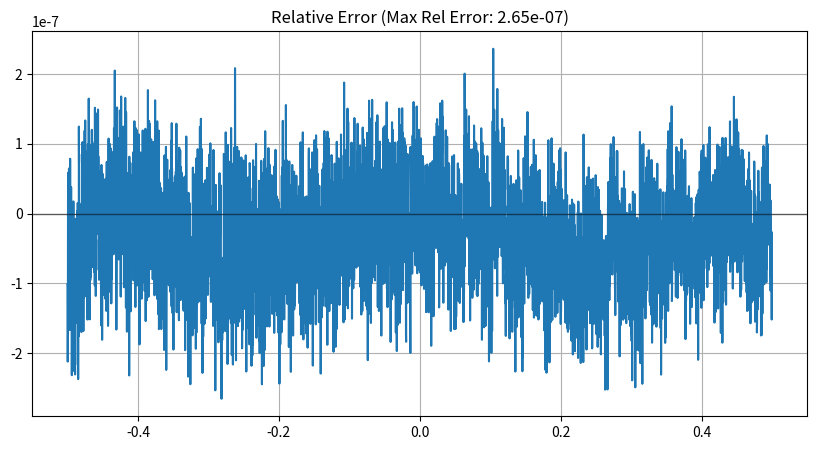
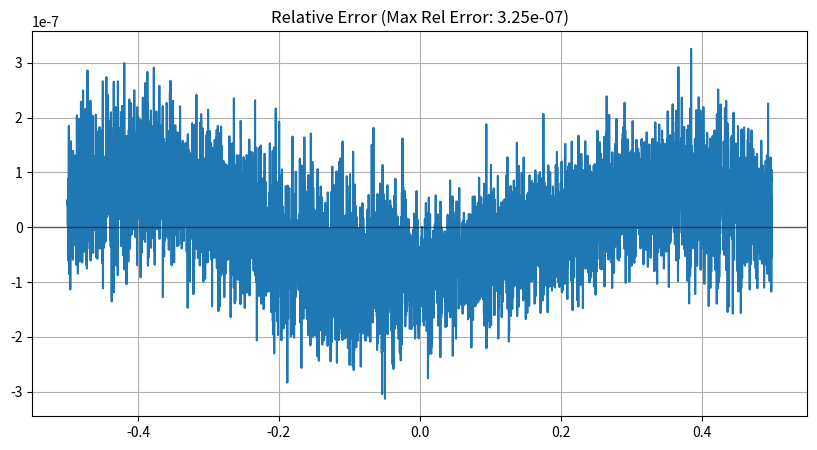
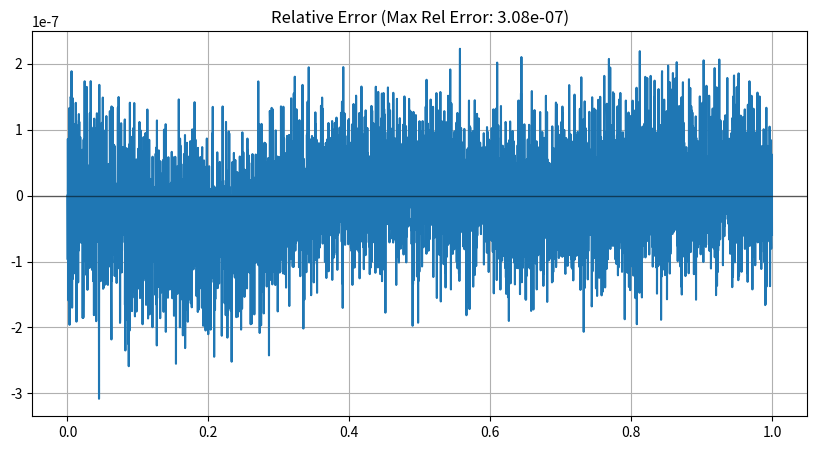
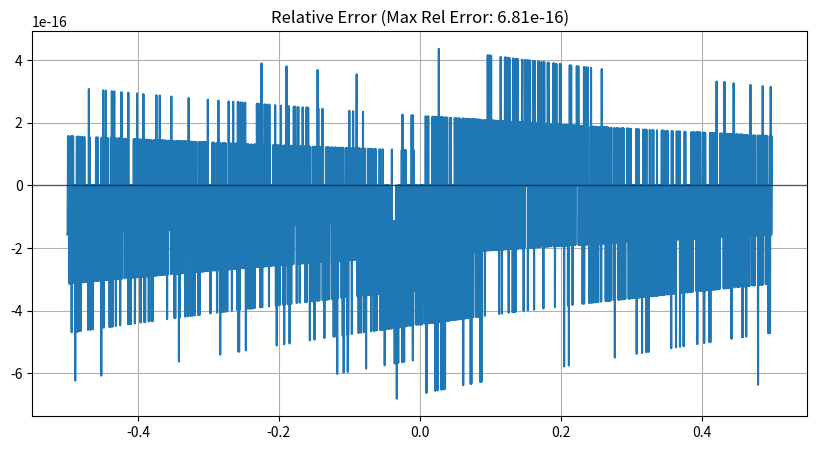
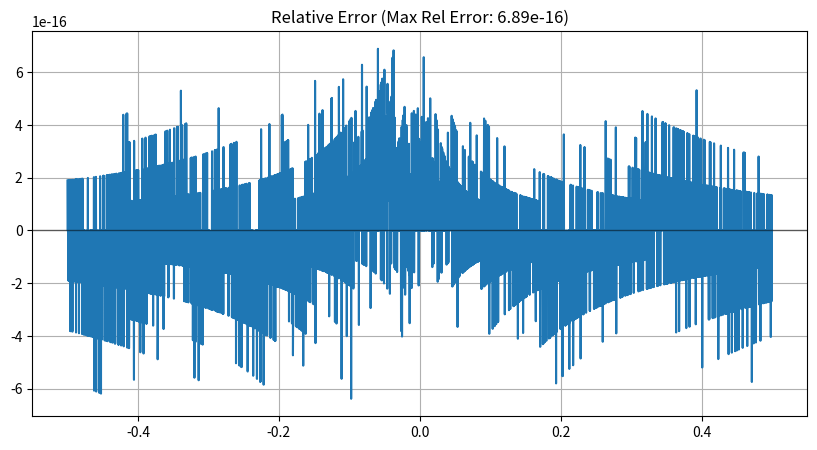
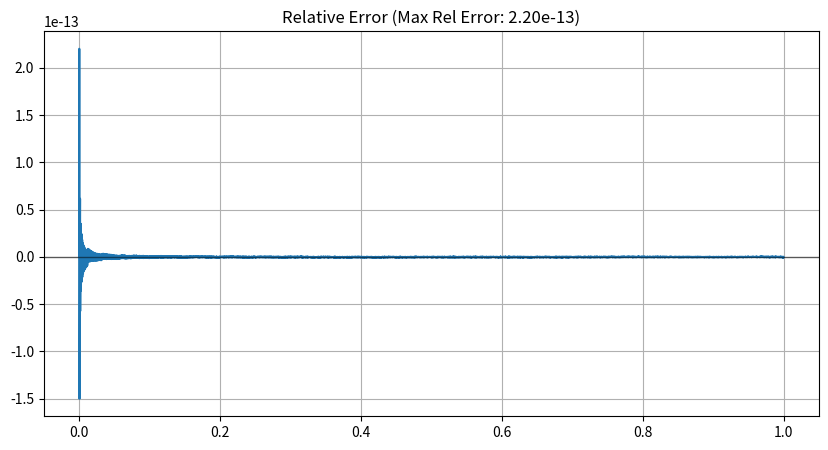
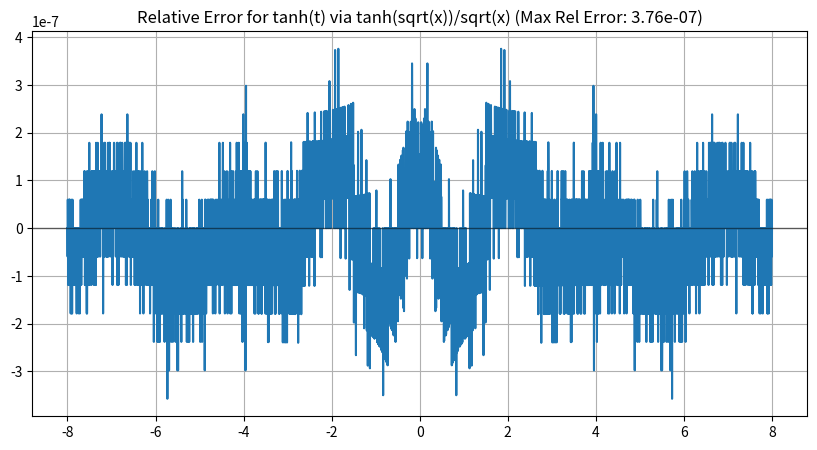
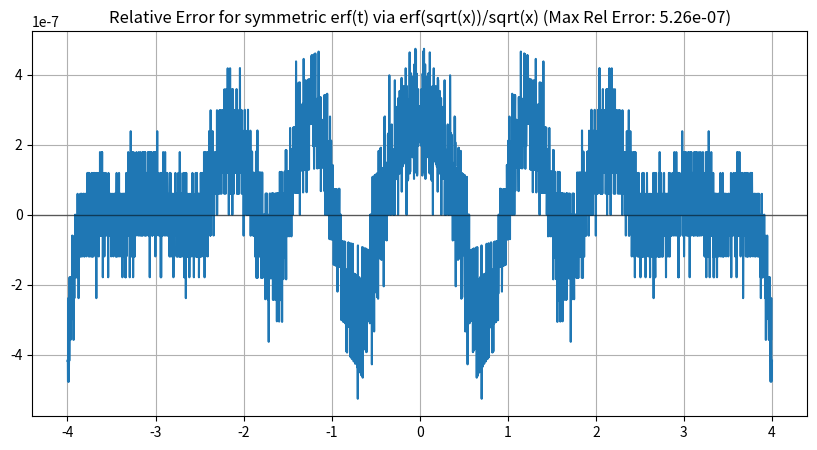
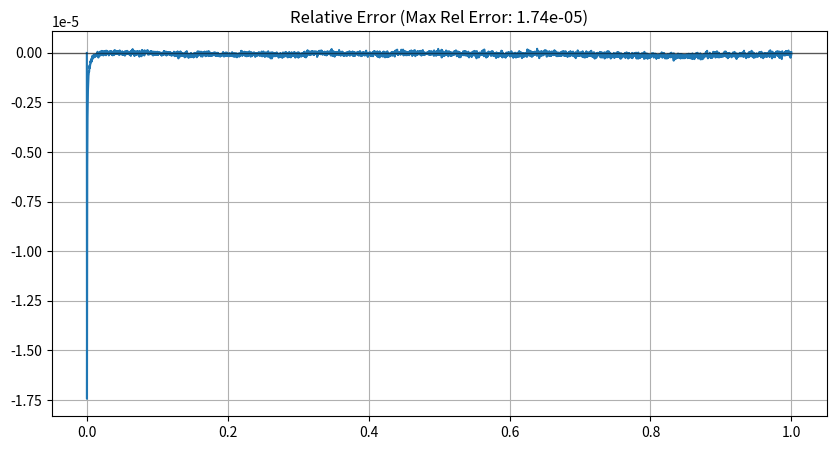

Write the Python code that produced these figures, in order.
# %%
# pylint: disable=all

# %%
import matplotlib.pyplot as plt
import numpy as np
from scipy.optimize import differential_evolution

def poly_eval(c, x):
  # Ensure we use the dtype of the coefficients for calculation
  res = np.zeros_like(x, dtype=c.dtype)
  for i, v in enumerate(c):
    res += v * (x**i).astype(c.dtype)
  return res

def rational_approximation(
    f, x_min, x_max, p_degree, q_degree, dtype=np.float64, force_zero=False
):
  """Implementation of the Remez exchange algorithm.

  If force_zero=True, ensures the approximation is exact at x=0 by fixing p0 = f(0).
  """
  # If forced, we have one less degree of freedom to solve for
  n_points = p_degree + q_degree + (1 if force_zero else 2)

  # Initial guess for exchange points
  nodes = (
      0.5 * (x_min + x_max)
      + 0.5
      * (x_max - x_min)
      * np.cos(np.pi * np.arange(n_points - 1, -1, -1) / (n_points - 1))
  ).astype(dtype)

  best_p, best_q = None, None
  last_max_err = np.inf
  f0 = dtype(f(0))

  for iteration in range(25):
    A = np.zeros((n_points, n_points), dtype=dtype)
    b = np.zeros(n_points, dtype=dtype)
    y_nodes = f(nodes).astype(dtype)

    for i in range(n_points):
      if force_zero:
        # p0 is fixed to f0. System solves for p1...pn
        # P(x) - f(x)Q(x) = +/- E * Q(x)
        # (f0 + p1*x + ...) - f(x)(1 + q1*x + ...) = +/- E * (1 + q1*x + ...)
        # p1*x + ... - f(x)(q1*x + ...) - +/- E * (1 + q1*x + ...) = f(x) - f0
        for j in range(1, p_degree + 1):
          A[i, j-1] = nodes[i] ** j
        for j in range(1, q_degree + 1):
          A[i, p_degree + j - 1] = -y_nodes[i] * (nodes[i] ** j)
        A[i, -1] = -((-1) ** i)
        b[i] = y_nodes[i] - f0
      else:
        for j in range(p_degree + 1):
          A[i, j] = nodes[i] ** j
        for j in range(1, q_degree + 1):
          A[i, p_degree + j] = -y_nodes[i] * (nodes[i] ** j)
        A[i, -1] = -((-1) ** i)
        b[i] = y_nodes[i]

    try:
      sol = np.linalg.solve(A, b)
    except np.linalg.LinAlgError:
      sol, _, _, _ = np.linalg.lstsq(A, b, rcond=None)

    sol = sol.astype(dtype)
    if force_zero:
        p_coeffs = np.concatenate(([f0], sol[:p_degree]))
        q_coeffs = np.concatenate(([dtype(1.0)], sol[p_degree : -1]))
    else:
        p_coeffs = sol[: p_degree + 1]
        q_coeffs = np.concatenate(([dtype(1.0)], sol[p_degree + 1 : -1]))

    x_fine = np.linspace(x_min, x_max, 20000).astype(dtype)
    f_fine = f(x_fine).astype(dtype)
    approx_fine = poly_eval(p_coeffs, x_fine) / poly_eval(q_coeffs, x_fine)
    err_fine = approx_fine - f_fine
    abs_err = np.abs(err_fine)
    current_max_err = np.max(abs_err)

    if current_max_err >= last_max_err and iteration > 0:
      break

    last_max_err = current_max_err
    best_p, best_q = p_coeffs, q_coeffs

    new_nodes = []
    if abs_err[0] > abs_err[1]: new_nodes.append(x_fine[0])
    for i in range(1, len(x_fine) - 1):
      if abs_err[i] > abs_err[i - 1] and abs_err[i] > abs_err[i + 1]:
        new_nodes.append(x_fine[i])
    if abs_err[-1] > abs_err[-2]: new_nodes.append(x_fine[-1])

    if len(new_nodes) >= n_points:
      idx = np.argsort(np.abs(err_fine[np.searchsorted(x_fine, new_nodes)]))[-n_points:]
      nodes = np.sort([new_nodes[i] for i in idx])
    else:
      max_err_x = x_fine[np.argmax(abs_err)]
      closest_node_idx = np.argmin(np.abs(nodes - max_err_x))
      nodes[closest_node_idx] = max_err_x
      nodes = np.sort(nodes)

  return best_p, best_q

def print_polynomial(name, coeffs, output_multiplier=False):
  if coeffs.dtype == np.float32:
    precision, wrapper_start, wrapper_end = 10, "", ""
  else:
    precision, wrapper_start, wrapper_end = 18, "f64(", ")"
  rev_coeffs = coeffs[::-1]
  multiplier_str = " * output_multiplier" if output_multiplier else ""
  print(f"  {name} = [")
  for i, val in enumerate(rev_coeffs):
    comma = "," if i < len(rev_coeffs) - 1 else ""
    print(f"      {wrapper_start}{val:.{precision}e}{wrapper_end}{multiplier_str}{comma}")
  print("  ]")

def plot_error(f, x, approx, title="Relative Error"):
  target = f(x)
  with np.errstate(divide="ignore", invalid="ignore"):
    error = (approx - target) / target
  error = np.where(target == 0, approx - target, error)
  max_err = np.max(np.abs(error))
  print(f"\nMaximum relative error: {max_err:.2e}")
  plt.figure(figsize=(10, 5))
  plt.plot(x, error)
  plt.axhline(0, color="black", lw=1, alpha=0.5)
  plt.title(f"{title} (Max Rel Error: {max_err:.2e})")
  plt.grid(True)
  plt.show()
# %%
# fp32 exp2
f = lambda x: np.exp2(x)
p_degree, q_degree = 3, 3
x_min, x_max = -0.5, 0.5
p, q = rational_approximation(
    f, x_min, x_max, p_degree, q_degree, dtype=np.float32
)

print_polynomial("p", p, output_multiplier=True)
print_polynomial("q", q)

# Evaluate final error
x_test = np.linspace(x_min, x_max, 5000)
approx = poly_eval(p, x_test) / poly_eval(q, x_test)
plot_error(f, x_test, approx)
# %%
import math

# fp32 exp2m1
f = lambda x: np.expm1(x*math.log(2))
p_degree, q_degree = 3, 3
x_min, x_max = -0.5, 0.5
# Use force_zero=True to ensure exp2m1(0) = 0
p, q = rational_approximation(
    f, x_min, x_max, p_degree, q_degree, dtype=np.float32, force_zero=True
)

print_polynomial("p", p)
print_polynomial("q", q)

# Evaluate final error
x_test = np.linspace(x_min, x_max, 5000)
approx = poly_eval(p, x_test) / poly_eval(q, x_test)
plot_error(f, x_test, approx)
# %%
import math


# Target: R(x) = log2(x + 1) / x
# This ensures x * R(x) = log2(x + 1)
def f(x):
  with np.errstate(divide="ignore", invalid="ignore"):
    return np.where(x == 0, 1.0 / np.log(2), np.log1p(x) / (x * np.log(2)))


p_degree, q_degree = 2, 3
# Standard range for a log approximation part (e.g., after range reduction)
x_min, x_max = 0, 1

p, q = rational_approximation(
    f, x_min, x_max, p_degree, q_degree, dtype=np.float32
)
p = np.insert(p, 0, [0])

print_polynomial("p", p)
print_polynomial("q", q)

x_test = np.linspace(x_min, x_max, 5000)
approx = poly_eval(p, x_test) / poly_eval(q, x_test)
target = np.log2(x_test + 1)

plot_error(lambda x: np.log2(x + 1), x_test, approx)
# %%
# fp64 exp2
f = np.exp2
p_degree, q_degree = 5, 5
x_min, x_max = -0.5, 0.5
p, q = rational_approximation(
    f, x_min, x_max, p_degree, q_degree, dtype=np.float64
)

print_polynomial("p", p, output_multiplier=True)
print_polynomial("q", q)

# Evaluate final error
x_test = np.linspace(x_min, x_max, 5000)
approx = poly_eval(p, x_test) / poly_eval(q, x_test)
plot_error(f, x_test, approx)
# %%
import math

# fp64 exp2m1
f = lambda x: np.expm1(x*math.log(2))
p_degree, q_degree = 5, 5
x_min, x_max = -0.5, 0.5
# Use force_zero=True to ensure exp2m1(0) = 0
p, q = rational_approximation(
    f, x_min, x_max, p_degree, q_degree, dtype=np.float64, force_zero=True
)

print_polynomial("p", p)
print_polynomial("q", q)

# Evaluate final error
x_test = np.linspace(x_min, x_max, 5000)
approx = poly_eval(p, x_test) / poly_eval(q, x_test)
plot_error(f, x_test, approx)
# %%
import math

# fp64 log2(x + 1)
f = lambda x: np.where(x == 0, 1.0 / np.log(2), np.log1p(x) / (x * np.log(2)))
p_degree, q_degree = 6, 7
x_min, x_max = 0, 1
p, q = rational_approximation(
    f, x_min, x_max, p_degree, q_degree, dtype=np.float64
)

print_polynomial("p", p)
print_polynomial("q", q)

# Evaluate final error
x_test = np.linspace(x_min, x_max, 5000)
approx = x_test * poly_eval(p, x_test) / poly_eval(q, x_test)
plot_error(lambda x: np.log2(x + 1), x_test, approx)
# %%
import numpy as np


# Target: tanh(sqrt(x)) / sqrt(x)
# This transformation forces the resulting tanh(t) to have
# an odd numerator and even denominator when t^2 = x.
def f_target(x):
  sqrt_x = np.sqrt(np.maximum(x, 1e-15))
  return np.tanh(sqrt_x) / sqrt_x


p_degree, q_degree = 4, 4
x_min, x_max = 0, 8**2

p, q = rational_approximation(
    f_target, x_min, x_max, p_degree, q_degree, dtype=np.float32
)

print_polynomial("p", p, output_multiplier=True)
print_polynomial("q", q)

# Evaluate final error for tanh(t)
t_test = np.linspace(-8, 8, 5000).astype(np.float32)
x_test = t_test**2
approx = t_test * (poly_eval(p, x_test) / poly_eval(q, x_test))

plot_error(
    np.tanh,
    t_test,
    approx,
    title="Relative Error for tanh(t) via tanh(sqrt(x))/sqrt(x)",
)
# %%
import numpy as np
from scipy.special import erf

# Target: erf(sqrt(x)) / sqrt(x)
# This transformation forces erf(t) to have an odd numerator and even denominator when t^2 = x.
def f_target_erf(x):
    sqrt_x = np.sqrt(np.maximum(x, 1e-15))
    return erf(sqrt_x) / sqrt_x

p_degree, q_degree = 5, 5
x_min, x_max = 0, 3.8**2  # erf(4) is very close to 1

p, q = rational_approximation(
    f_target_erf, x_min, x_max, p_degree, q_degree, dtype=np.float32
)

# Coefficients for erf(t) = t * (p0 + p1*t^2 + ...) / (q0 + q1*t^2 + ...)
print_polynomial("p", p, output_multiplier=True)
print_polynomial("q", q)

# Evaluate final error for erf(t)
t_test = np.linspace(-4, 4, 5000).astype(np.float32)
x_test = t_test**2
approx = t_test * (poly_eval(p, x_test) / poly_eval(q, x_test))

plot_error(
    erf,
    t_test,
    approx,
    title="Relative Error for symmetric erf(t) via erf(sqrt(x))/sqrt(x)"
)
# %%
# fp32 expm1
f = lambda x: np.expm1(x)
p_degree, q_degree = 3, 3
x_min, x_max = 0, 1
p, q = rational_approximation(
    f, x_min, x_max, p_degree, q_degree, dtype=np.float32
)

print_polynomial("p", p, output_multiplier=True)
print_polynomial("q", q)

# Evaluate final error
x_test = np.linspace(x_min, x_max, 5000)
approx = poly_eval(p, x_test) / poly_eval(q, x_test)
plot_error(f, x_test, approx)
